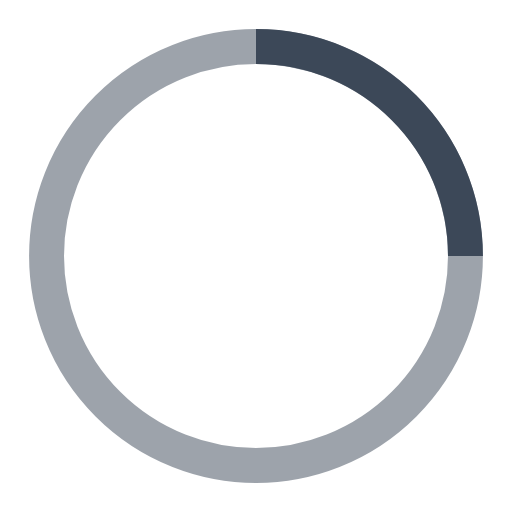
t = 0.00 s
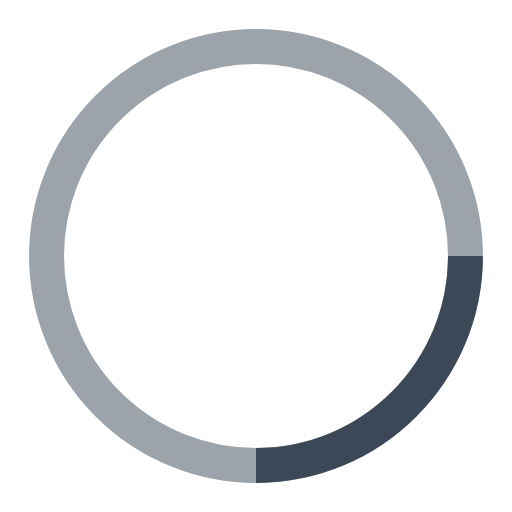
t = 0.25 s
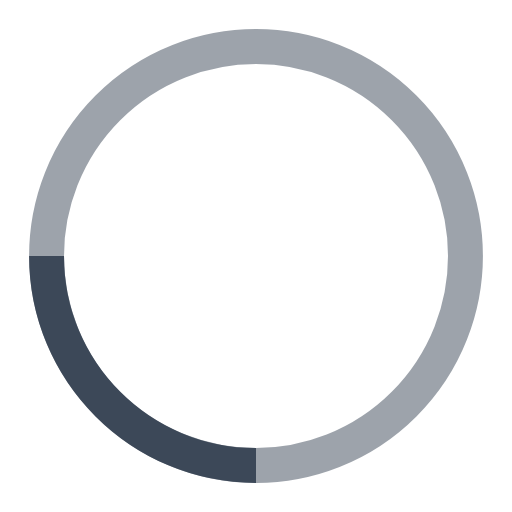
t = 0.50 s
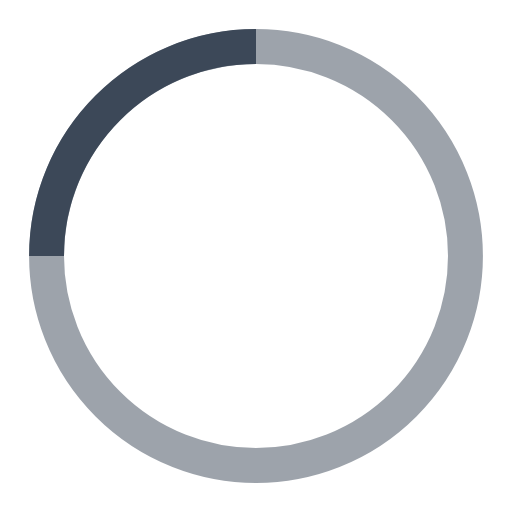
t = 0.75 s

The animated SVG that drew these frames (rendered in a browser with its animation timeline set to each time). Animation: 1 SMIL element (animateTransform=1); one cycle of 1.00 s, repeats indefinitely.

<svg width="38" height="38" viewBox="-3 -3 44 44" xmlns="http://www.w3.org/2000/svg" stroke="#3c4858">
    <g fill="none" fill-rule="evenodd">
        <g transform="translate(1 1)" stroke-width="3">
            <circle stroke-opacity="0.5" cx="18" cy="18" r="18" stroke="#3c4858"/>
            <path d="M36 18c0-9.94-8.06-18-18-18">
                <animateTransform
                        attributeName="transform"
                        type="rotate"
                        from="0 18 18"
                        to="360 18 18"
                        dur="1s"
                        repeatCount="indefinite"/>
            </path>
        </g>
    </g>
</svg>
